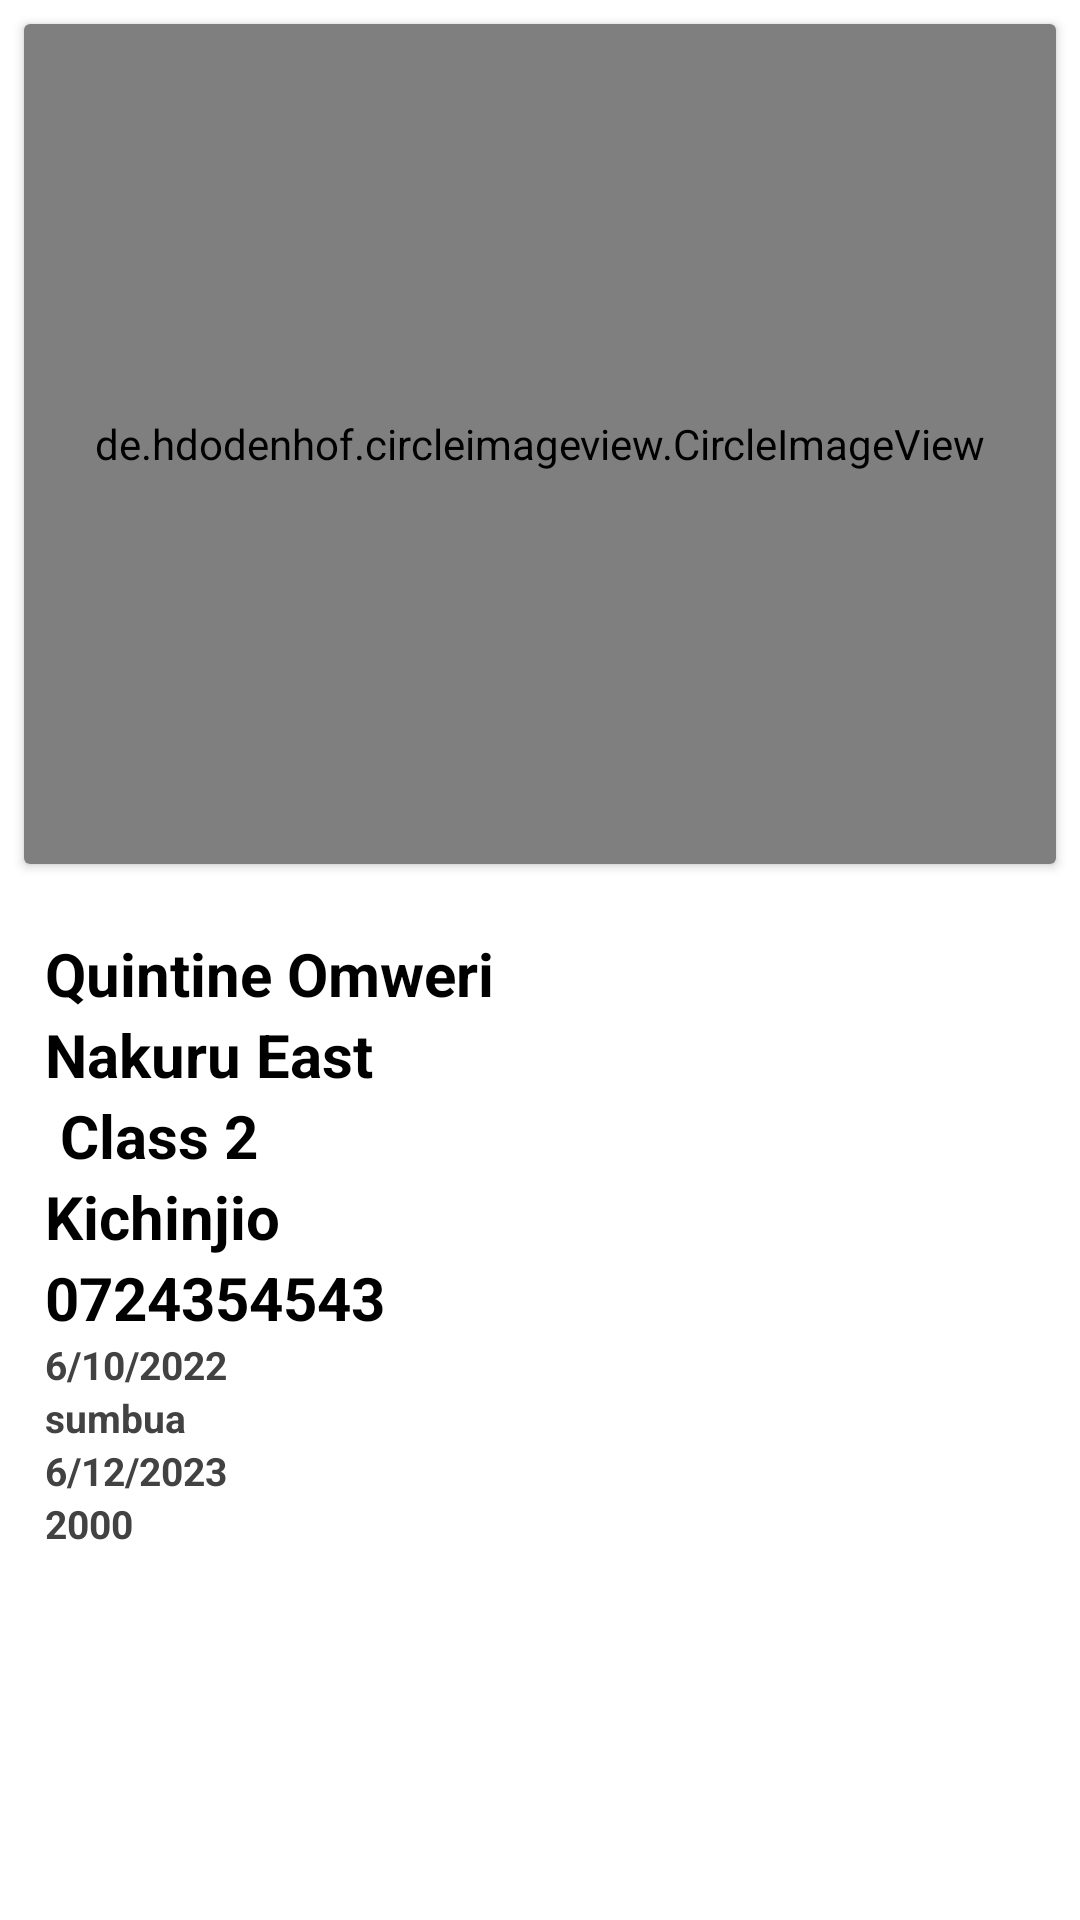

The Android layout XML behind this screen, and the referenced resources:
<!-- AndroidManifest.xml: application theme Theme.MyVan -->
<!-- res/layout/activity_details.xml -->
<?xml version="1.0" encoding="utf-8"?>
<LinearLayout xmlns:android="http://schemas.android.com/apk/res/android"
    xmlns:app="http://schemas.android.com/apk/res-auto"
    xmlns:tools="http://schemas.android.com/tools"
    android:layout_width="match_parent"
    android:layout_height="match_parent"
    xmlns:card_view="http://schemas.android.com/tools"
    android:orientation="vertical"
    tools:context=".view.DetailsActivity">
    <ScrollView
        android:layout_width="match_parent"
        android:layout_height="wrap_content">

        <LinearLayout
            android:orientation="vertical"
            android:layout_width="match_parent"
            android:layout_height="wrap_content">
            <androidx.cardview.widget.CardView
                android:layout_margin="8dp"
                card_view:cardCornerRadius="3dp"
                card_view:cardElevation="5dp"
                android:layout_width="match_parent"
                android:layout_height="280dp">
                <de.hdodenhof.circleimageview.CircleImageView
                    android:id="@+id/studentImage"
                    android:scaleType="fitXY"
                    android:layout_width="match_parent"
                    android:layout_height="match_parent"/>
            </androidx.cardview.widget.CardView>
            <LinearLayout
                android:layout_marginTop="15dp"
                android:orientation="vertical"
                android:layout_width="match_parent"
                android:layout_height="wrap_content">
                <TextView
                    android:textSize="20sp"
                    android:textStyle="bold"
                    android:textColor="@color/black"
                    android:text="Quintine Omweri"
                    android:layout_marginStart="15dp"
                    android:layout_marginEnd="15dp"
                    android:id="@+id/studentName"
                    android:textAppearance="?android:attr/textAppearanceLarge"
                    android:layout_width="match_parent"
                    android:layout_height="wrap_content"/>
                <TextView
                    android:textSize="20sp"
                    android:textStyle="bold"
                    android:textColor="@color/black"
                    android:text="Nakuru East "
                    android:layout_marginStart="15dp"
                    android:layout_marginEnd="15dp"
                    android:id="@+id/studentSchool"
                    android:textAppearance="?android:attr/textAppearanceLarge"
                    android:layout_width="match_parent"
                    android:layout_height="wrap_content"/>
                <TextView
                    android:textSize="20sp"
                    android:textStyle="bold"
                    android:textColor="@color/black"
                    android:text=" Class 2"
                    android:layout_marginStart="15dp"
                    android:layout_marginEnd="15dp"
                    android:id="@+id/studentClass"
                    android:textAppearance="?android:attr/textAppearanceLarge"
                    android:layout_width="match_parent"
                    android:layout_height="wrap_content"/>

                <TextView
                    android:textSize="20sp"
                    android:textStyle="bold"
                    android:textColor="@color/black"
                    android:text="Kichinjio"
                    android:layout_marginStart="15dp"
                    android:layout_marginEnd="15dp"
                    android:id="@+id/studentStation"
                    android:textAppearance="?android:attr/textAppearanceLarge"
                    android:layout_width="match_parent"
                    android:layout_height="wrap_content"/>
                <TextView
                    android:textSize="20sp"
                    android:textStyle="bold"
                    android:textColor="@color/black"
                    android:text="0724354543"
                    android:layout_marginStart="15dp"
                    android:layout_marginEnd="15dp"
                    android:id="@+id/guardianMobile"
                    android:textAppearance="?android:attr/textAppearanceLarge"
                    android:layout_width="match_parent"
                    android:layout_height="wrap_content"/>
                <TextView
                    android:textSize="13sp"
                    android:textStyle="bold"
                    android:textColor="@color/cardview_dark_background"
                    android:text="6/10/2022"
                    android:layout_marginStart="15dp"
                    android:layout_marginEnd="15dp"
                    android:id="@+id/startDay"
                    android:textAppearance="?android:attr/textAppearanceSmall"
                    android:layout_width="match_parent"
                    android:layout_height="wrap_content"/>

                <TextView
                    android:textSize="13sp"
                    android:textStyle="bold"
                    android:textColor="@color/cardview_dark_background"
                    android:text="sumbua"
                    android:layout_marginStart="15dp"
                    android:layout_marginEnd="15dp"
                    android:id="@+id/descriptionDetailTextView"
                    android:textAppearance="?android:attr/textAppearanceSmall"
                    android:layout_width="match_parent"
                    android:layout_height="wrap_content"/>
                <TextView
                    android:textSize="13sp"
                    android:textStyle="bold"
                    android:textColor="@color/cardview_dark_background"
                    android:text="6/12/2023"
                    android:layout_marginStart="15dp"
                    android:layout_marginEnd="15dp"
                    android:id="@+id/endDay"
                    android:textAppearance="?android:attr/textAppearanceSmall"
                    android:layout_width="match_parent"
                    android:layout_height="wrap_content"/>
                <TextView
                    android:textSize="13sp"
                    android:textStyle="bold"
                    android:textColor="@color/cardview_dark_background"
                    android:text="2000"
                    android:layout_marginStart="15dp"
                    android:layout_marginEnd="15dp"
                    android:id="@+id/deni"
                    android:textAppearance="?android:attr/textAppearanceSmall"
                    android:layout_width="match_parent"
                    android:layout_height="wrap_content"/>




            </LinearLayout>



        </LinearLayout>

    </ScrollView>

</LinearLayout>
<!-- resources referenced by this layout -->
<resources>
  <style name="Theme.MyVan" parent="Theme.MaterialComponents.DayNight.NoActionBar">
          
          <item name="colorPrimary">#4CAF50</item>
          <item name="colorPrimaryVariant">#11D519</item>
          <item name="colorOnPrimary">@color/white</item>
          
          <item name="colorSecondary">@color/teal_200</item>
          <item name="colorSecondaryVariant">@color/teal_700</item>
          <item name="colorOnSecondary">@color/black</item>
          
          <item name="android:statusBarColor" tools:targetApi="l">?attr/colorPrimaryVariant</item>
          
          <item name="android:windowFullscreen">true</item>
      </style>
  <!-- not gathered from this repository: default colours our renderer supplied (Android Studio template values) -->
  <color name="teal_200">#FF03DAC5</color>
  <color name="teal_700">#FF018786</color>
  <color name="black">#FF000000</color>
  <color name="white">#FFFFFFFF</color>
</resources>
